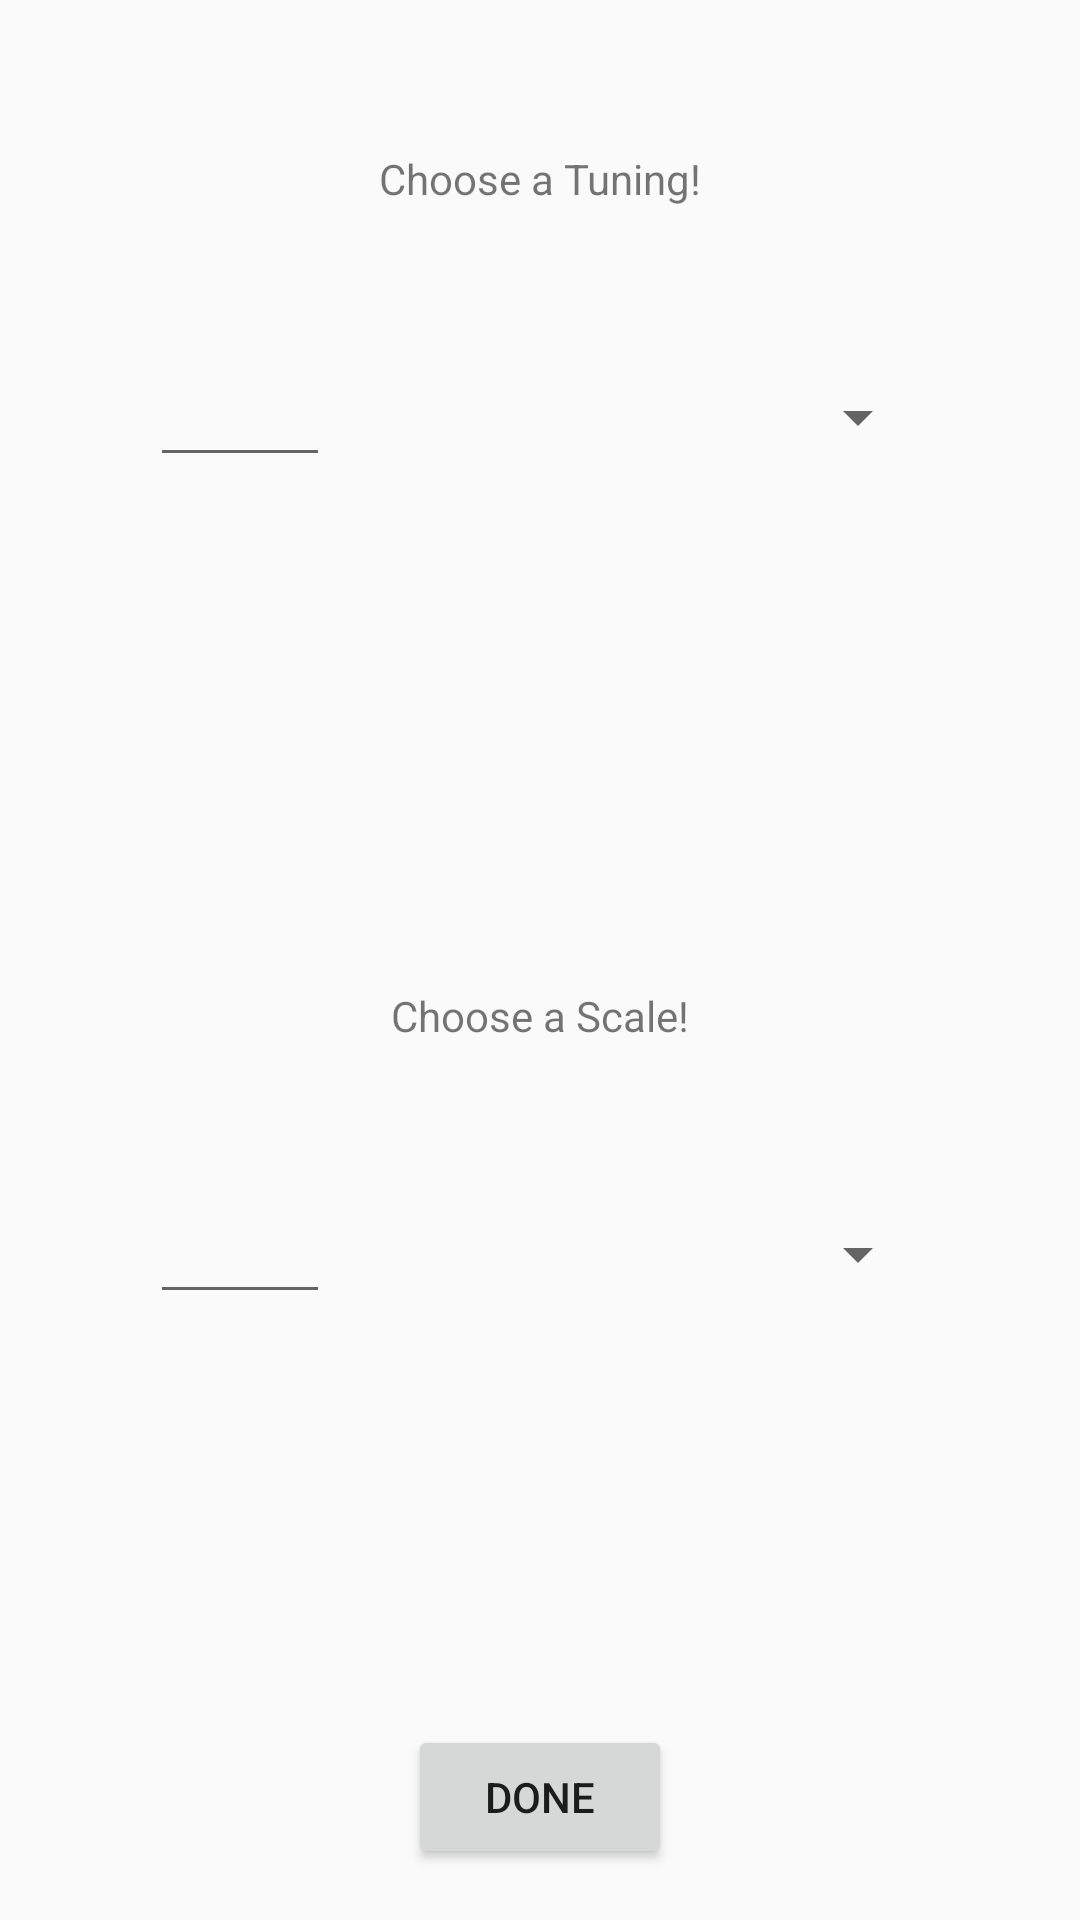

Layout XML and referenced resources for this Android screen:
<!-- AndroidManifest.xml: application theme AppTheme -->
<!-- res/layout/activity_scale_fretboard.xml -->
<?xml version="1.0" encoding="utf-8"?>

<androidx.constraintlayout.widget.ConstraintLayout xmlns:android="http://schemas.android.com/apk/res/android"
    xmlns:app="http://schemas.android.com/apk/res-auto"
    xmlns:tools="http://schemas.android.com/tools"
    android:layout_width="match_parent"
    android:layout_height="match_parent"
    tools:context=".ScaleFretboardActivity">


    <TextView
        android:id="@+id/tvTuning"
        android:layout_width="wrap_content"
        android:layout_height="wrap_content"
        android:layout_marginTop="50dp"
        android:text="@string/tvTuningText"
        app:layout_constraintEnd_toEndOf="parent"
        app:layout_constraintStart_toStartOf="parent"
        app:layout_constraintTop_toTopOf="parent" />

    <TextView
        android:id="@+id/tvScale"
        android:layout_width="wrap_content"
        android:layout_height="wrap_content"
        android:layout_marginTop="50dp"
        android:text="@string/choose_a_scale"
        app:layout_constraintEnd_toEndOf="parent"
        app:layout_constraintStart_toStartOf="parent"
        app:layout_constraintTop_toBottomOf="@+id/customTuningInput" />

    <Spinner
        android:id="@+id/TuningSpinner"
        android:layout_width="180dp"
        android:layout_height="40dp"
        android:layout_marginTop="50dp"
        android:layout_marginEnd="50dp"
        app:layout_constraintEnd_toEndOf="parent"
        app:layout_constraintTop_toBottomOf="@+id/tvTuning" />

    <Spinner
        android:id="@+id/ScaleSpinner"
        android:layout_width="180dp"
        android:layout_height="40dp"
        android:layout_marginTop="50dp"
        android:layout_marginEnd="50dp"
        app:layout_constraintEnd_toEndOf="parent"
        app:layout_constraintTop_toBottomOf="@+id/tvScale" />

    <EditText
        android:id="@+id/TuningRootInput"
        android:layout_width="60dp"
        android:layout_height="40dp"
        android:layout_marginStart="50dp"
        android:layout_marginTop="50dp"
        android:ems="10"
        android:inputType="textPersonName"
        app:layout_constraintStart_toStartOf="parent"
        app:layout_constraintTop_toBottomOf="@+id/tvTuning" />

    <EditText
        android:id="@+id/ScaleRootInput"
        android:layout_width="60dp"
        android:layout_height="40dp"
        android:layout_marginStart="50dp"
        android:layout_marginTop="50dp"
        android:ems="10"
        android:inputType="textPersonName"
        app:layout_constraintStart_toStartOf="parent"
        app:layout_constraintTop_toBottomOf="@+id/tvScale" />

    <EditText
        android:id="@+id/customTuningInput"
        android:layout_width="200dp"
        android:layout_height="40dp"
        android:layout_marginTop="80dp"
        android:ems="10"
        android:inputType="textPersonName"
        android:visibility="invisible"
        app:layout_constraintEnd_toEndOf="parent"
        app:layout_constraintStart_toStartOf="parent"
        app:layout_constraintTop_toBottomOf="@+id/TuningSpinner" />

    <EditText
        android:id="@+id/customScaleInput"
        android:layout_width="200dp"
        android:layout_height="40dp"
        android:layout_marginTop="80dp"
        android:ems="10"
        android:inputType="textPersonName"
        android:visibility="invisible"
        app:layout_constraintEnd_toEndOf="parent"
        app:layout_constraintStart_toStartOf="parent"
        app:layout_constraintTop_toBottomOf="@+id/ScaleSpinner" />

    <Button
        android:id="@+id/DoneButton"
        android:layout_width="wrap_content"
        android:layout_height="wrap_content"
        android:text="@string/done"
        app:layout_constraintBottom_toBottomOf="parent"
        app:layout_constraintEnd_toEndOf="parent"
        app:layout_constraintStart_toStartOf="parent"
        app:layout_constraintTop_toBottomOf="@+id/customScaleInput" />

</androidx.constraintlayout.widget.ConstraintLayout>
<!-- resources referenced by this layout -->
<resources>
  <string name="choose_a_scale">Choose a Scale!</string>
  <string name="done">Done</string>
  <string name="tvTuningText">Choose a Tuning!</string>
  <style name="AppTheme" parent="Theme.AppCompat.Light.DarkActionBar">
          
          <item name="colorPrimary">@color/colorPrimary</item>
          <item name="colorPrimaryDark">@color/colorPrimaryDark</item>
          <item name="colorAccent">@color/colorAccent</item>
      </style>
  <color name="colorPrimary">#6200EE</color>
  <color name="colorPrimaryDark">#3700B3</color>
  <color name="colorAccent">#03DAC5</color>
</resources>
